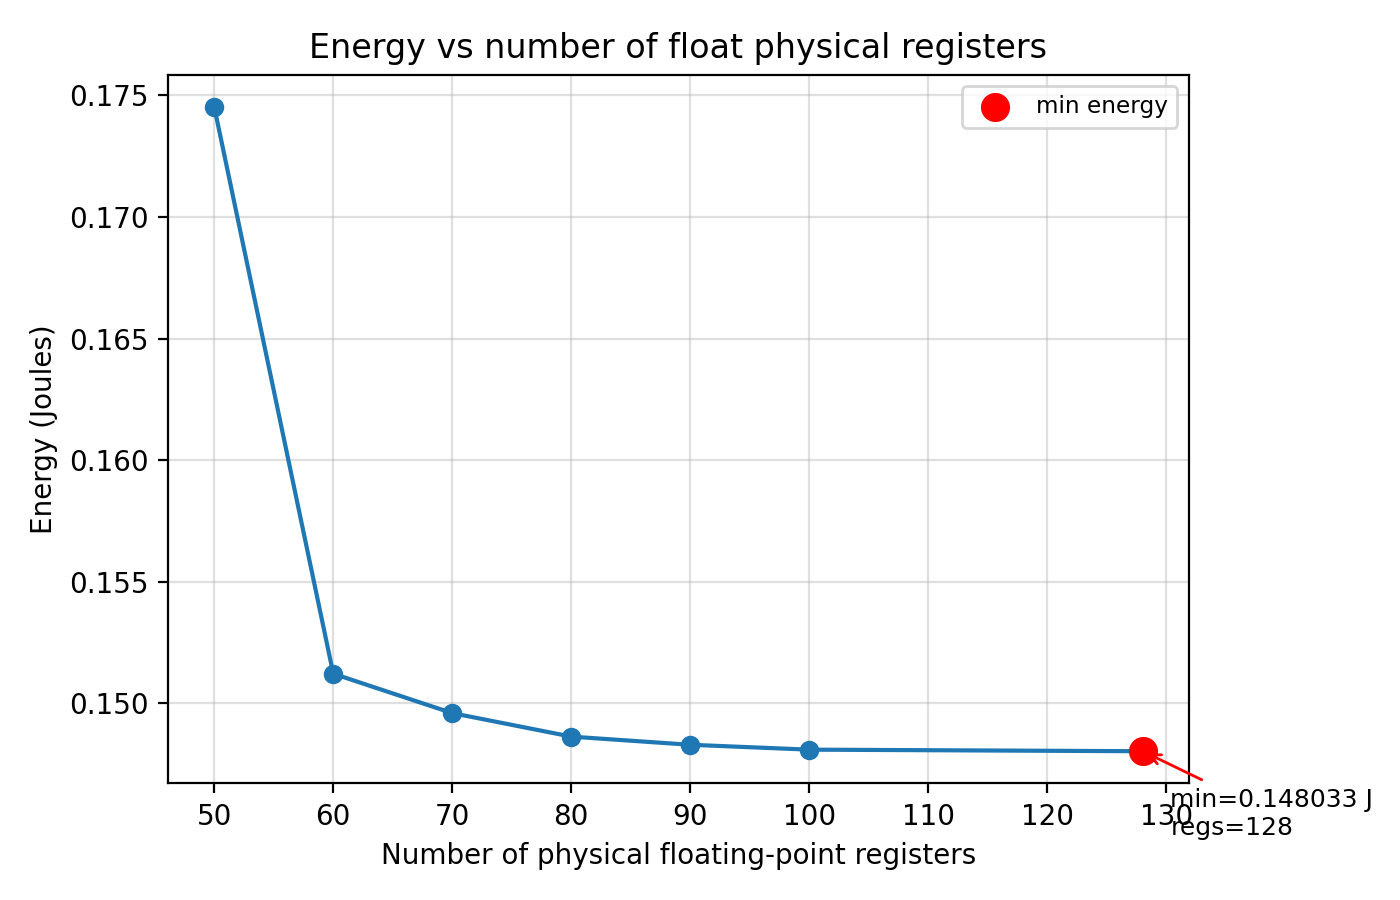

Data behind this chart, as committed beside it:
num_float_regs, energy_joules
50, 0.1745
60, 0.1512
70, 0.1496
80, 0.1486
90, 0.1483
100, 0.1481
128, 0.148
